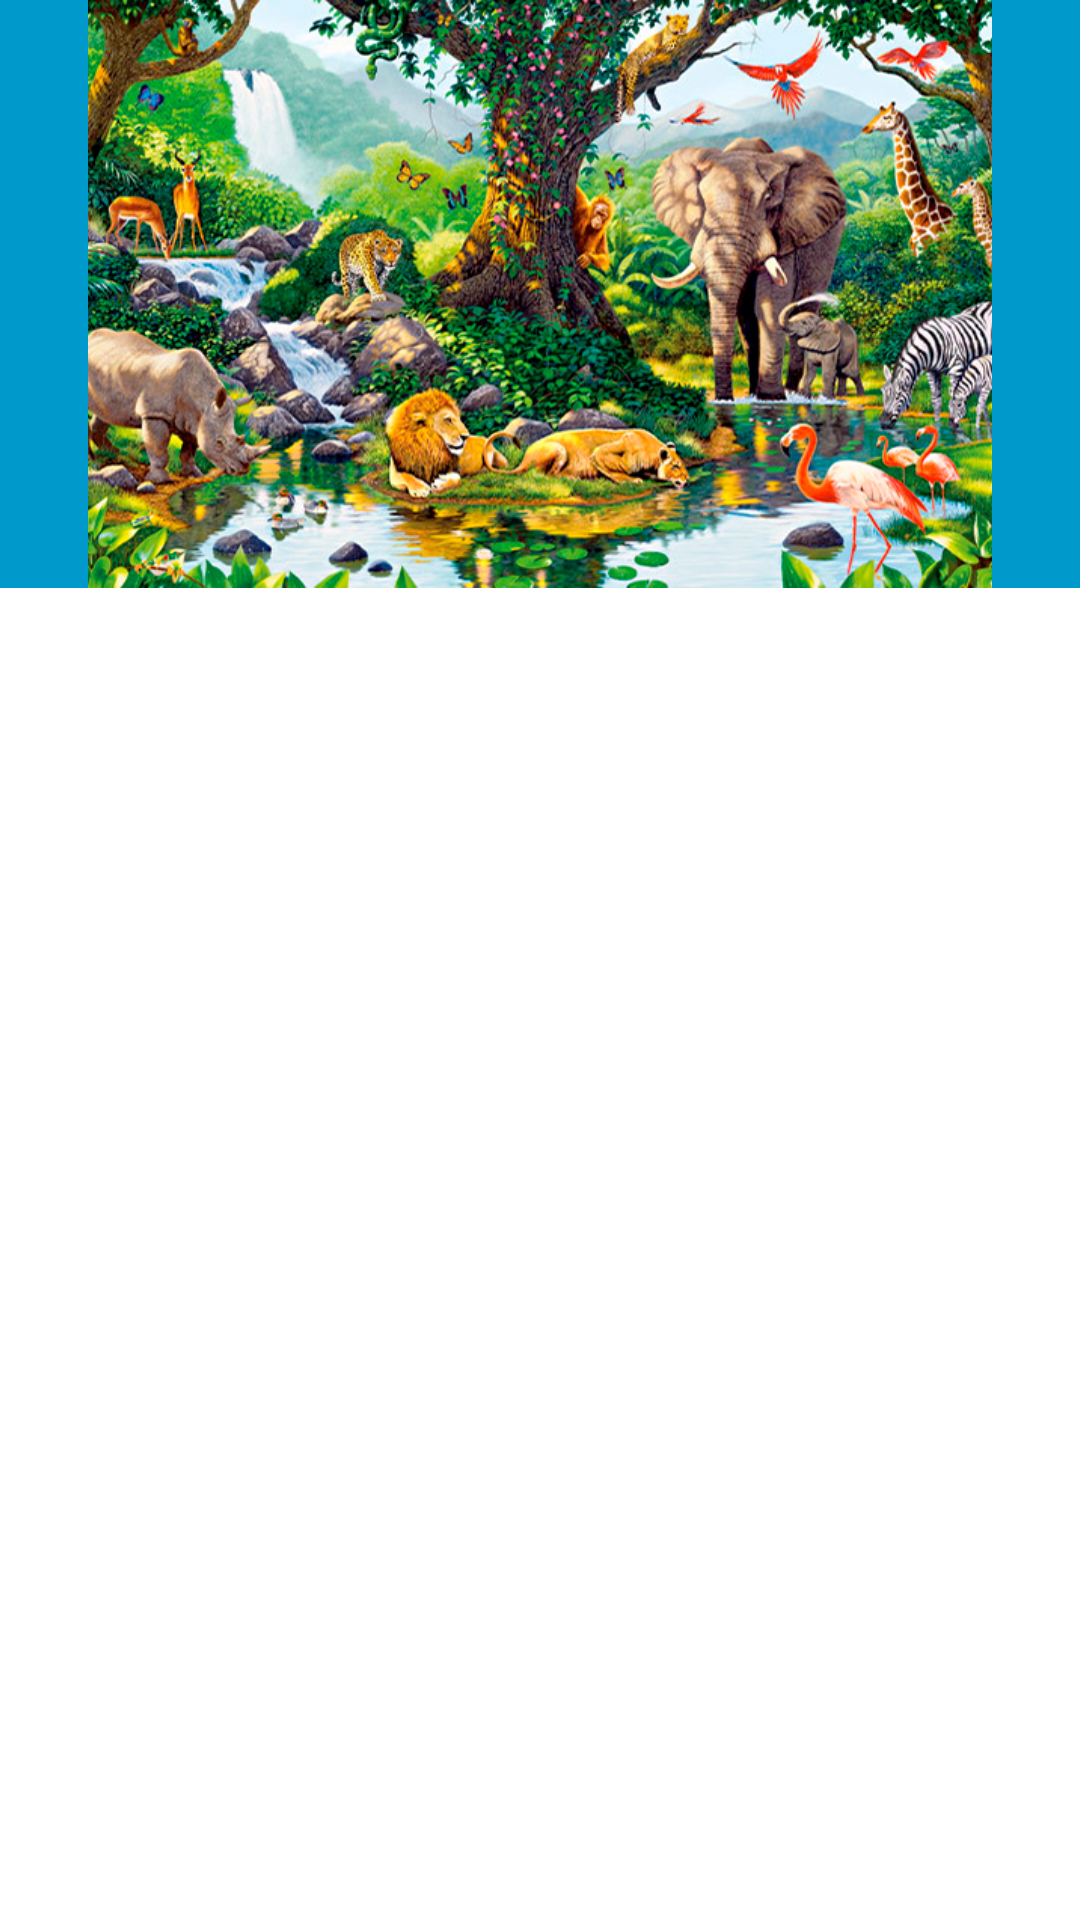

This screen was rendered from an Android layout file. Write that file and the resources it references.
<!-- AndroidManifest.xml: application theme Theme.PrimerExamenMovil -->
<!-- res/layout/activity_main.xml -->
<?xml version="1.0" encoding="utf-8"?>
<androidx.constraintlayout.widget.ConstraintLayout xmlns:android="http://schemas.android.com/apk/res/android"
    xmlns:app="http://schemas.android.com/apk/res-auto"
    xmlns:tools="http://schemas.android.com/tools"
    android:layout_width="match_parent"
    android:layout_height="match_parent"
    tools:context=".MainActivity">

    <ImageView
        android:id="@+id/imvPortada"
        android:layout_width="0dp"
        android:layout_height="196dp"
        android:background="@android:color/holo_blue_dark"
        android:contentDescription="@string/portada_descripcion"
        app:layout_constraintEnd_toEndOf="parent"
        app:layout_constraintHorizontal_bias="1.0"
        app:layout_constraintStart_toStartOf="parent"
        app:layout_constraintTop_toTopOf="parent"
        app:srcCompat="@drawable/portada" />

    <androidx.recyclerview.widget.RecyclerView
        android:id="@+id/rcvLista"
        android:layout_width="0dp"
        android:layout_height="0dp"
        app:layout_constraintBottom_toBottomOf="parent"
        app:layout_constraintEnd_toEndOf="parent"
        app:layout_constraintStart_toStartOf="parent"
        app:layout_constraintTop_toBottomOf="@+id/imvPortada" />
</androidx.constraintlayout.widget.ConstraintLayout>
<!-- resources referenced by this layout -->
<resources>
  <!-- drawable portada: png bitmap (drawable, 684072 bytes) -->
  <string name="portada_descripcion">Imagen de la selva</string>
  <style name="Theme.PrimerExamenMovil" parent="Theme.MaterialComponents.DayNight.DarkActionBar">
          
          <item name="colorPrimary">#8BC34A</item>
          <item name="colorPrimaryVariant">@color/celeste</item>
          <item name="colorOnPrimary">@color/white</item>
          
          <item name="colorSecondary">@color/teal_200</item>
          <item name="colorSecondaryVariant">@color/teal_700</item>
          <item name="colorOnSecondary">@color/black</item>
          
          <item name="android:statusBarColor" tools:targetApi="l">?attr/colorPrimaryVariant</item>
          
      </style>
  <color name="celeste">#03A9F4</color>
  <color name="white">#FFFFFFFF</color>
  <color name="teal_200">#FF03DAC5</color>
  <color name="teal_700">#FF018786</color>
  <color name="black">#FF000000</color>
</resources>
